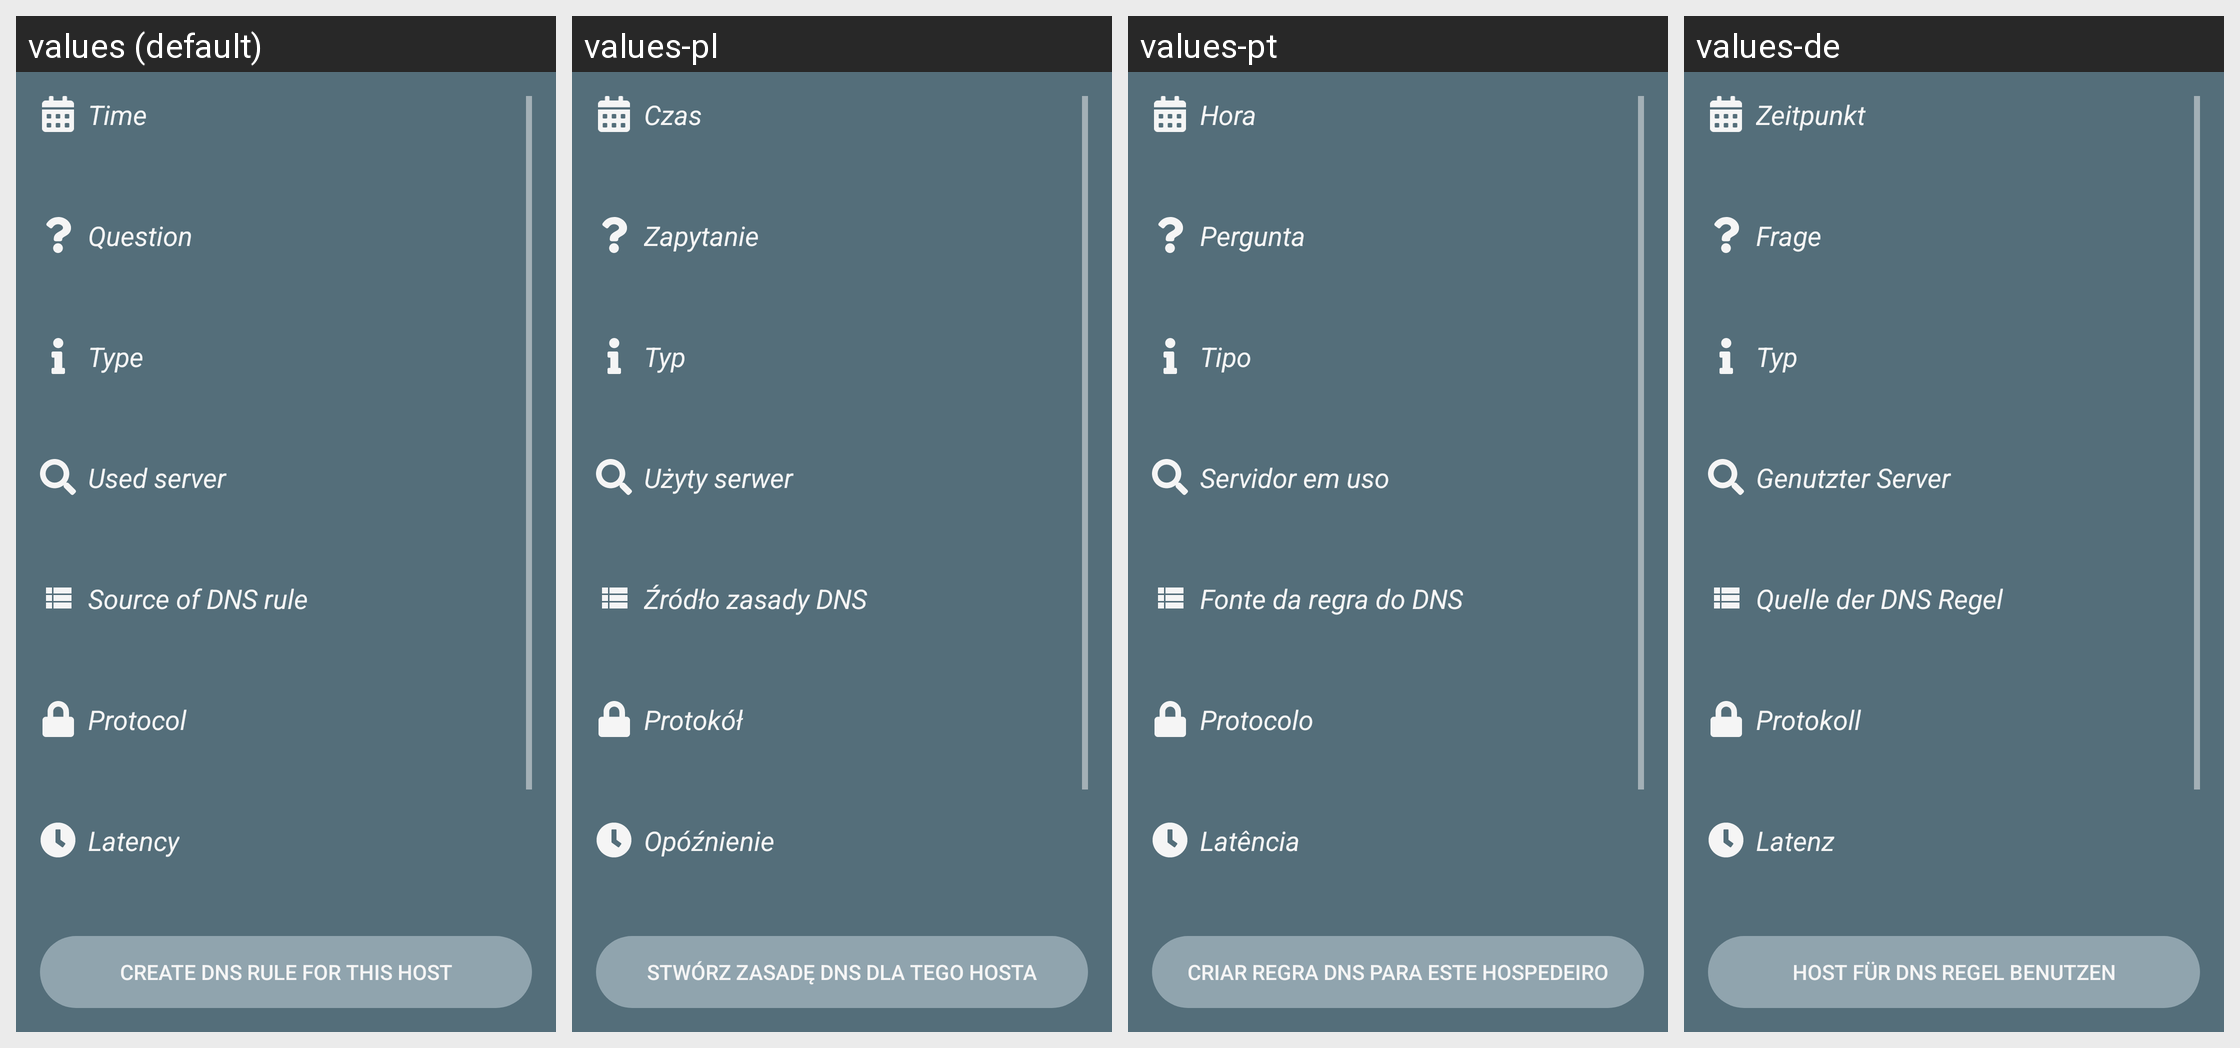

For this localized Android screen grid, give each drawn string resource with its value in every locale shown.
Android screen res/layout/fragment_querylog_detail.xml rendered under 4 locales, left to right: values (default), values-pl, values-pt, values-de. Device: Nexus 5 (rendered at 1080×1920; each locale shown at half size, 540×960, under a caption strip naming it); theme AppTheme_Mono.
Other locales in the repository, not shown: values-ar, values-bn, values-ca, values-es, values-fr, values-hi, values-id, values-in, values-it, values-ja, values-ms, values-nl, values-pt-rBR, values-ru, values-si, values-tr, values-vi, values-zh-rCN, values-zh-rTW.
Strings drawn on this screen, with the default value and each locale's value (text and hints the layout hard-codes, and strings that could not be matched under every locale, appear in the picture but are not listed):

windows_querylogging_time
  values: Time
  values-pl: Czas
  values-pt: Hora
  values-de: Zeitpunkt

windows_querylogging_question
  values: Question
  values-pl: Zapytanie
  values-pt: Pergunta
  values-de: Frage

windows_querylogging_type
  values: Type
  values-pl: Typ
  values-pt: Tipo
  values-de: Typ

windows_querylogging_used_server
  values: Used server
  values-pl: Użyty serwer
  values-pt: Servidor em uso
  values-de: Genutzter Server

windows_querylogging_hostsource
  values: Source of DNS rule
  values-pl: Źródło zasady DNS
  values-pt: Fonte da regra do DNS
  values-de: Quelle der DNS Regel

windows_querylogging_protocol
  values: Protocol
  values-pl: Protokół
  values-pt: Protocolo
  values-de: Protokoll

windows_querylogging_latency
  values: Latency
  values-pl: Opóźnienie
  values-pt: Latência
  values-de: Latenz

windows_querylogging_create_dnsrule
  values: Create DNS rule for this host
  values-pl: Stwórz zasadę DNS dla tego hosta
  values-pt: Criar regra DNS para este hospedeiro
  values-de: Host für DNS Regel benutzen
